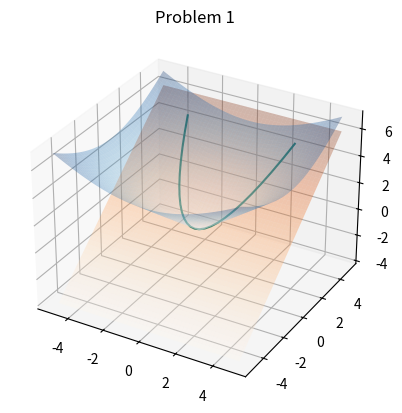
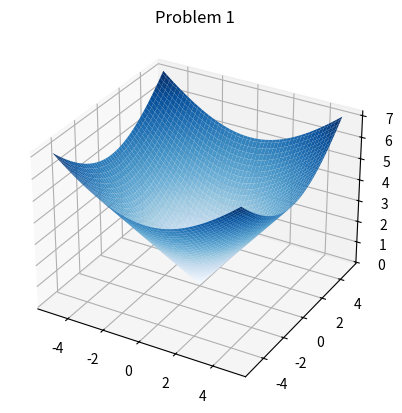
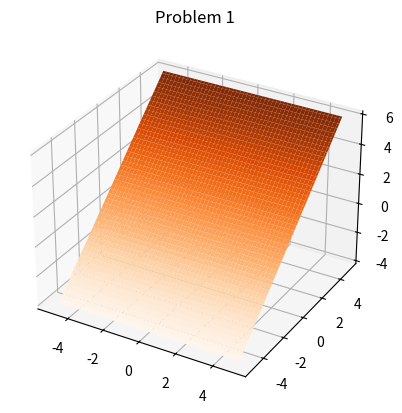
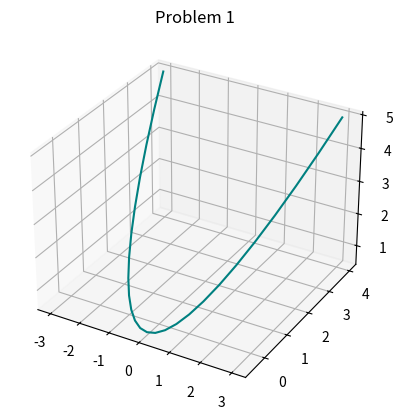

Python code for these plots, in order:
from mpl_toolkits import mplot3d
import numpy as np
import matplotlib.pyplot as plt
from matplotlib import cm
from matplotlib.ticker import LinearLocator, FormatStrFormatter
import math

class DemonstrationOne():
    def __init__(self):
        pass
    fig = plt.figure()
 
    # syntax for 3-D projection and mesh grids
    ax = plt.axes(projection ='3d')
    x = np.linspace(-5, 5, 100)  # Adjust the range and resolution as needed
    y = np.linspace(-5, 5, 100)
    X, Y = np.meshgrid(x, y)

    # Defining space curve
    t = np.linspace(-3, 3, 25) # start at 0, stop at 100
    x_r = t
    y_r = (1 / 2) * (t ** 2) - (1 / 2)
    z_r = (1 / 2) * (t ** 2) + (1 / 2)
    
    # Define surface equations
    z1 = np.sqrt(X ** 2 + Y ** 2)
    z2 = 1 + Y


    # Plot the first surface
    ax.plot_surface(X, Y, z1, cmap='Blues', label='z=sqrt(x^2 + y^2)', alpha=0.3)

    # Plot the second surface
    ax.plot_surface(X, Y, z2, cmap='Oranges', label='z=1 + y', alpha=0.3)
    ax.plot3D(x_r, y_r, z_r, 'TEAL')

    # Set title to graph and show
    ax.set_title('Problem 1')
    plt.show()

class DemonstrationTwo():
    def __init__(self):
        pass
    fig = plt.figure()
 
    # syntax for 3-D projection and mesh grids
    ax = plt.axes(projection ='3d')
    x = np.linspace(-5, 5, 100)  # Adjust the range and resolution as needed
    y = np.linspace(-5, 5, 100)
    X, Y = np.meshgrid(x, y)
    
    # Define surface equations
    z1 = np.sqrt(X ** 2 + Y ** 2)
    # z2 = 1 + Y


    # Plot the first surface
    ax.plot_surface(X, Y, z1, cmap='Blues', label='z=sqrt(x^2 + y^2)', alpha=1)

    # Plot the second surface
    # ax.plot_surface(X, Y, z2, cmap='Oranges', label='z=1 + y', alpha=0.3)

    # Set title to graph and show
    ax.set_title('Problem 1')
    plt.show()

class DemonstrationThree():
    def __init__(self):
        pass
    fig = plt.figure()
 
    # syntax for 3-D projection and mesh grids
    ax = plt.axes(projection ='3d')
    x = np.linspace(-5, 5, 100)  # Adjust the range and resolution as needed
    y = np.linspace(-5, 5, 100)
    X, Y = np.meshgrid(x, y)

    # Defining space curve
    # t = np.linspace(-3, 3, 25) # start at 0, stop at 100
    # x_r = t
    # y_r = (1 / 2) * (t ** 2) - (1 / 2)
    # z_r = (1 / 2) * (t ** 2) + (1 / 2)
    
    # Define surface equations
    # z1 = np.sqrt(X ** 2 + Y ** 2)
    z2 = 1 + Y


    # Plot the first surface
    # ax.plot_surface(X, Y, z1, cmap='Blues', label='z=sqrt(x^2 + y^2)', alpha=0.3)

    # Plot the second surface
    ax.plot_surface(X, Y, z2, cmap='Oranges', label='z=1 + y', alpha=1)
    # ax.plot3D(x_r, y_r, z_r, 'TEAL')

    # Set title to graph and show
    ax.set_title('Problem 1')
    plt.show()

class DemonstrationFour():
    def __init__(self):
        pass
    fig = plt.figure()
 
    # syntax for 3-D projection and mesh grids
    ax = plt.axes(projection ='3d')
    x = np.linspace(-5, 5, 100)  # Adjust the range and resolution as needed
    y = np.linspace(-5, 5, 100)
    X, Y = np.meshgrid(x, y)

    # Defining space curve
    t = np.linspace(-3, 3, 25) # start at 0, stop at 100
    x_r = t
    y_r = (1 / 2) * (t ** 2) - (1 / 2)
    z_r = (1 / 2) * (t ** 2) + (1 / 2)
    
    # Define surface equations
    # z1 = np.sqrt(X ** 2 + Y ** 2)
    # z2 = 1 + Y


    # Plot the first surface
    # ax.plot_surface(X, Y, z1, cmap='Blues', label='z=sqrt(x^2 + y^2)', alpha=0.3)

    # Plot the second surface
    # ax.plot_surface(X, Y, z2, cmap='Oranges', label='z=1 + y', alpha=0.3)
    ax.plot3D(x_r, y_r, z_r, 'TEAL')

    # Set title to graph and show
    ax.set_title('Problem 1')
    plt.show()
    

